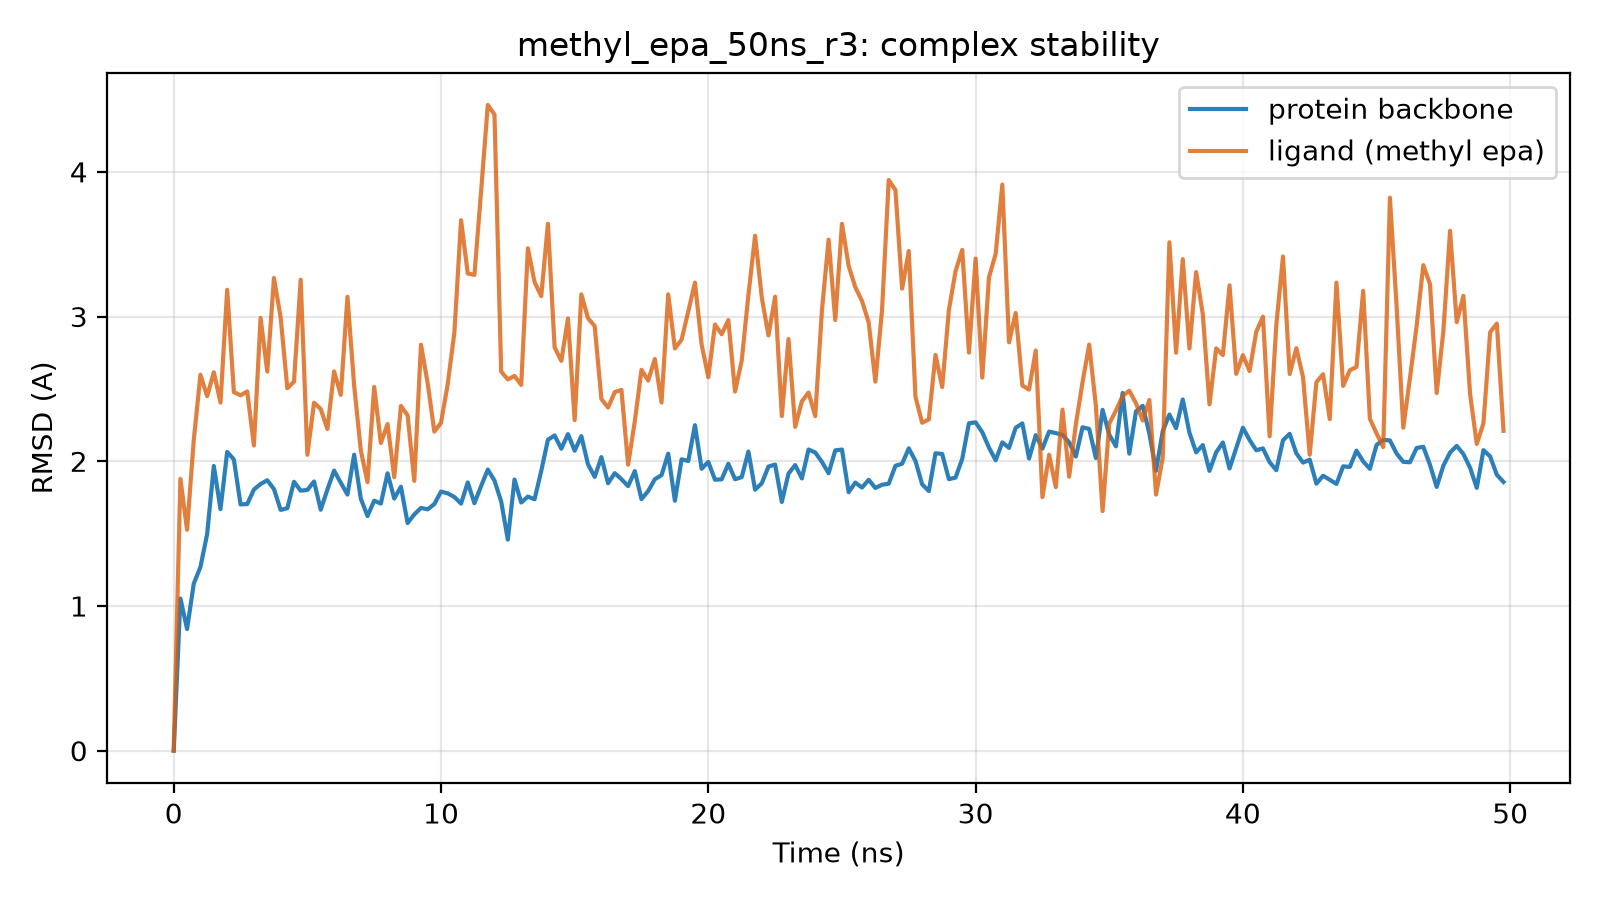

Source data for this figure (header and first rows):
time_ns, protein_bb_rmsd_A, ligand_rmsd_A
0.0, 0.0, 0.0
0.25, 1.051, 1.878
0.5, 0.841, 1.527
0.75, 1.154, 2.147
1.0, 1.27, 2.598
1.25, 1.496, 2.449
1.5, 1.967, 2.615
1.75, 1.67, 2.406
2.0, 2.064, 3.185
2.25, 2.013, 2.478
2.5, 1.702, 2.456
2.75, 1.704, 2.483
3.0, 1.805, 2.109
3.25, 1.843, 2.99
3.5, 1.869, 2.62
3.75, 1.808, 3.267
4.0, 1.664, 2.994
4.25, 1.675, 2.504
4.5, 1.858, 2.55
4.75, 1.797, 3.255
5.0, 1.802, 2.045
5.25, 1.86, 2.405
5.5, 1.665, 2.361
5.75, 1.805, 2.223
6.0, 1.936, 2.621
6.25, 1.851, 2.459
6.5, 1.77, 3.137
6.75, 2.045, 2.523
7.0, 1.742, 2.074
7.25, 1.621, 1.856
7.5, 1.728, 2.514
7.75, 1.708, 2.126
8.0, 1.917, 2.257
8.25, 1.743, 1.89
8.5, 1.824, 2.383
8.75, 1.573, 2.317
9.0, 1.632, 1.864
9.25, 1.678, 2.806
9.5, 1.668, 2.54
9.75, 1.704, 2.205
10.0, 1.791, 2.266
10.25, 1.778, 2.532
10.5, 1.753, 2.889
10.75, 1.708, 3.665
11.0, 1.854, 3.298
11.25, 1.71, 3.288
11.5, 1.828, 3.866
11.75, 1.942, 4.462
12.0, 1.867, 4.396
12.25, 1.723, 2.62
12.5, 1.459, 2.566
12.75, 1.874, 2.59
13.0, 1.715, 2.528
13.25, 1.756, 3.471
13.5, 1.738, 3.238
13.75, 1.933, 3.141
14.0, 2.149, 3.641
14.25, 2.178, 2.787
14.5, 2.087, 2.694
14.75, 2.188, 2.986
... 140 more rows
